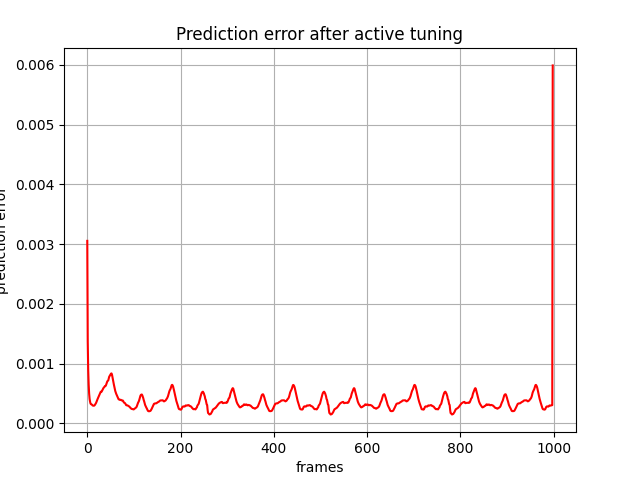

Data behind this chart, as committed beside it:
, 0
0, 0.003056
1, 0.001374
2, 0.0008899
3, 0.0006494
4, 0.0004984
5, 0.0004102
6, 0.0003633
7, 0.0003316
8, 0.0003211
9, 0.0003196
10, 0.0003138
11, 0.0003037
12, 0.0002978
13, 0.0002964
14, 0.0002961
15, 0.0002981
16, 0.000306
17, 0.0003173
18, 0.0003311
19, 0.000345
20, 0.0003665
21, 0.0003871
22, 0.0004055
23, 0.0004225
24, 0.0004415
25, 0.00046
26, 0.0004782
27, 0.0004967
28, 0.0005183
29, 0.0005316
30, 0.0005255
31, 0.0005349
32, 0.0005515
33, 0.0005679
34, 0.0005817
35, 0.0005954
36, 0.0006041
37, 0.0006139
38, 0.0006253
39, 0.000625
40, 0.0006374
41, 0.0006589
42, 0.0006814
43, 0.0007052
44, 0.0007129
45, 0.0007195
46, 0.0007521
47, 0.0007812
48, 0.0007952
49, 0.0008113
50, 0.0008238
51, 0.0008341
52, 0.0008368
53, 0.000817
54, 0.0007733
55, 0.0007327
56, 0.0006932
57, 0.0006515
58, 0.0006128
59, 0.0005747
... 939 more rows
